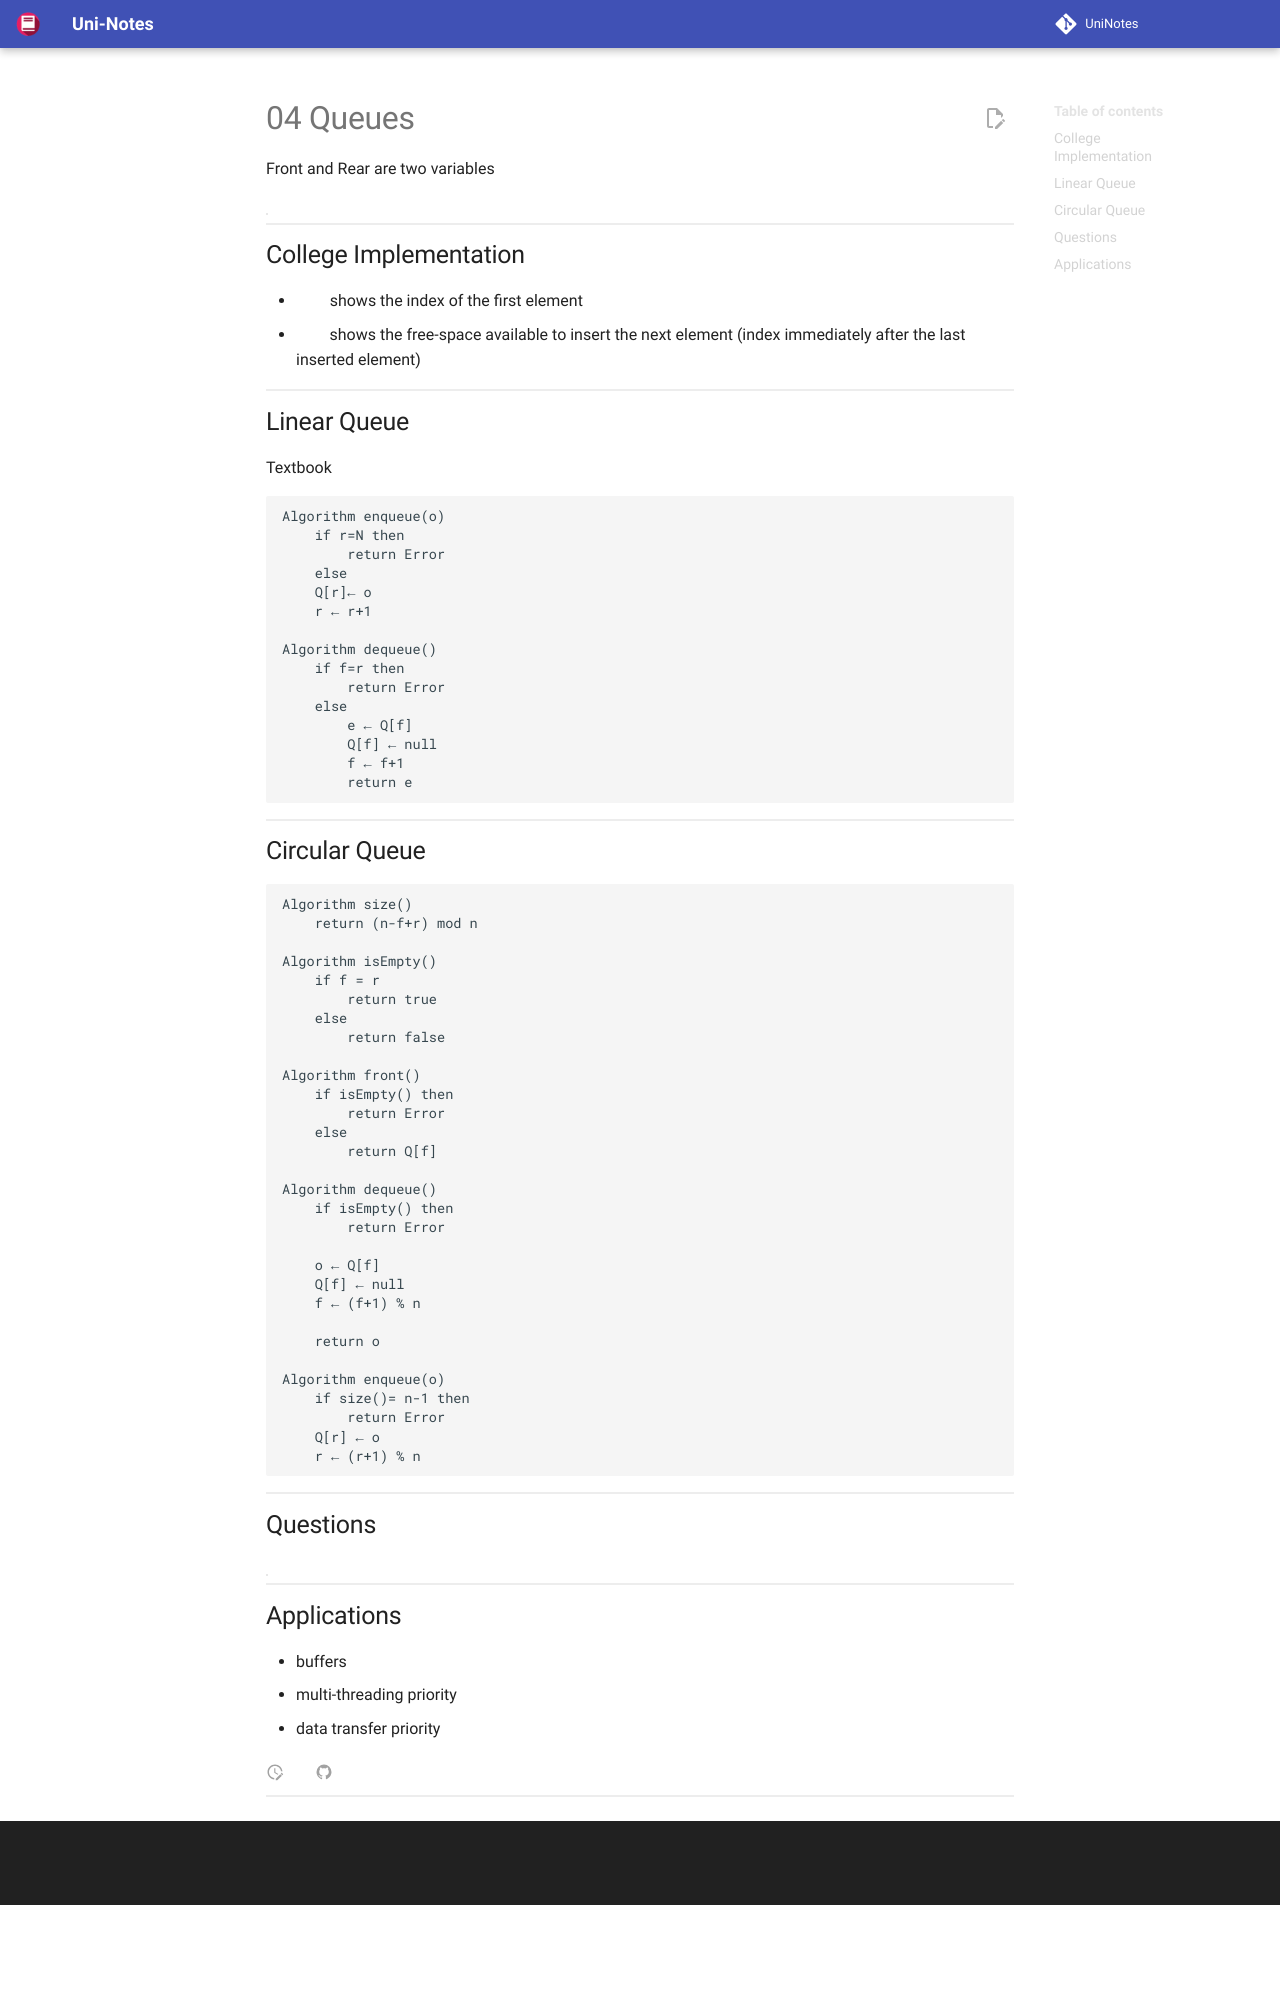

repository: uni-notes/uni-notes · page: 2_Core/Data_Structures_&_Algorithms/04_Queues/index.html · generator: mkdocs

Front and Rear are two variables

| Operation        | Return Type | Function                                                  |
| ---------------- | :---------: | --------------------------------------------------------- |
| enqueue(element) |    void     | inserts element at rear position                          |
| dequeue()        |   element   | removes frontmost element and returns the removed element |
| front()          |   element   | returns the frontmost element                             |
| rear()           |   element   | returns the rearmost element                              |
| size()           |     int     | returns no of elements                                    |
| isEmpty()        |   boolean   | checks if empty                                           |

## College Implementation

- $f$ shows the index of the first element
- $r$ shows the free-space available to insert the next element
  (index immediately after the last inserted element)

## Linear Queue

Textbook

```pseudocode
Algorithm enqueue(o)
	if r=N then
		return Error
	else
    Q[r]← o
    r ← r+1

Algorithm dequeue()
	if f=r then
		return Error
	else
		e ← Q[f]
		Q[f] ← null
		f ← f+1
		return e
```
